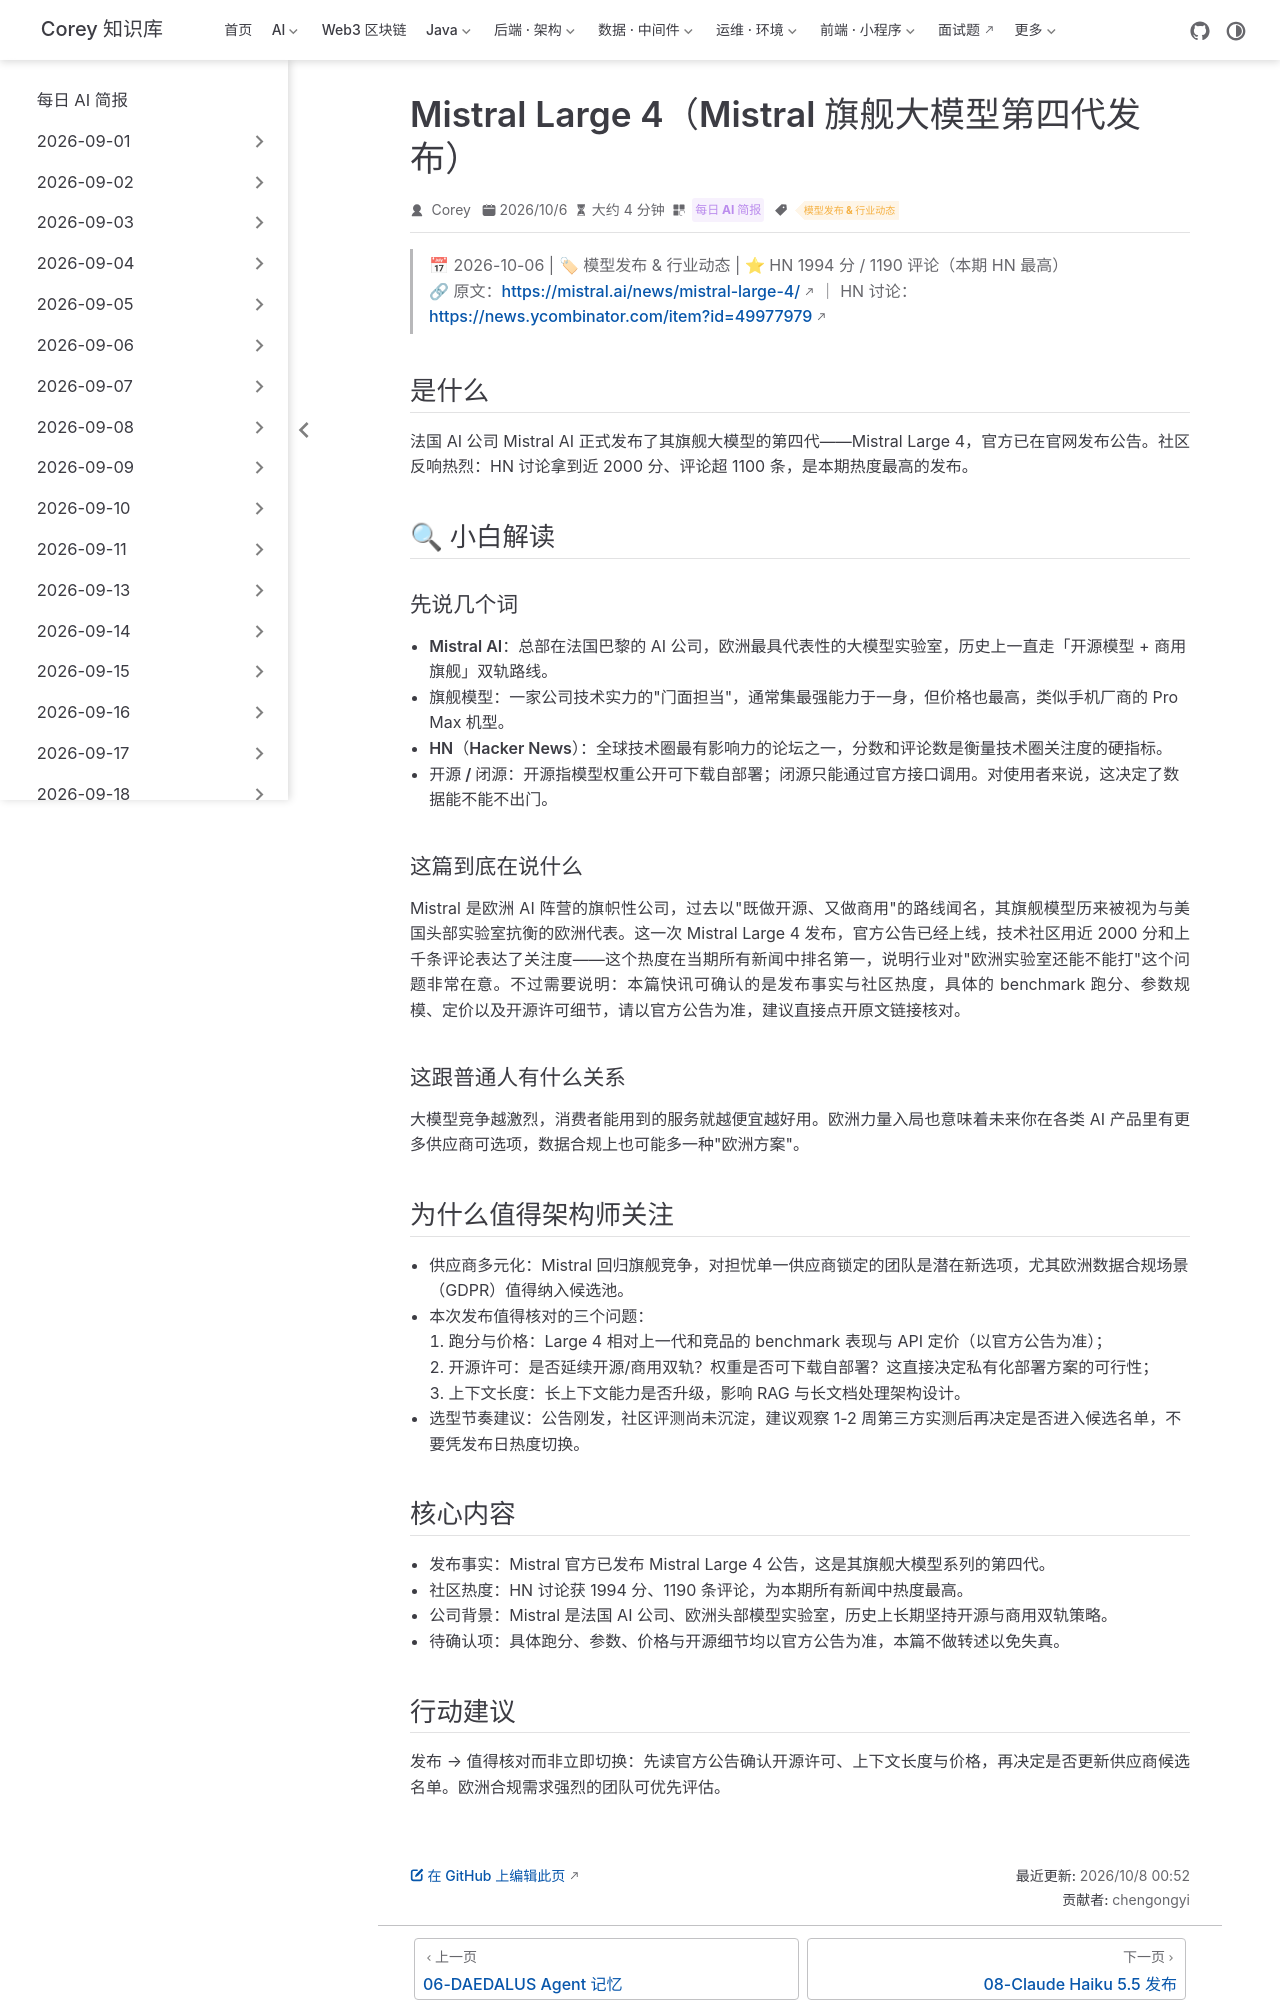

repository: code-corey/code-corey.github.io · page: News/2026-10-08/07-mistral-large-4.html · generator: jekyll

---
title: "Mistral Large 4（Mistral 旗舰大模型第四代发布）"
shortTitle: "Mistral Large 4 发布"
sidebarGroup: "2026-10-08"
order: 7
date: 2026-10-06
category:
  - "每日 AI 简报"
tag:
  - "模型发布 & 行业动态"
description: "Mistral 发布旗舰模型 Large 4，HN 近 2000 分、逾千条评论热议，欧洲头部实验室重回旗舰竞争牌桌。"
---

# Mistral Large 4（Mistral 旗舰大模型第四代发布）

> 📅 2026-10-06 | 🏷 模型发布 & 行业动态 | ⭐ HN 1994 分 / 1190 评论（本期 HN 最高）
> 🔗 原文：https://mistral.ai/news/mistral-large-4/ ｜ HN 讨论：https://news.ycombinator.com/item?id=49977979

## 是什么

法国 AI 公司 Mistral AI 正式发布了其旗舰大模型的第四代——Mistral Large 4，官方已在官网发布公告。社区反响热烈：HN 讨论拿到近 2000 分、评论超 1100 条，是本期热度最高的发布。

## 🔍 小白解读

### 先说几个词

- **Mistral AI**：总部在法国巴黎的 AI 公司，欧洲最具代表性的大模型实验室，历史上一直走「开源模型 + 商用旗舰」双轨路线。
- **旗舰模型**：一家公司技术实力的"门面担当"，通常集最强能力于一身，但价格也最高，类似手机厂商的 Pro Max 机型。
- **HN（Hacker News）**：全球技术圈最有影响力的论坛之一，分数和评论数是衡量技术圈关注度的硬指标。
- **开源 / 闭源**：开源指模型权重公开可下载自部署；闭源只能通过官方接口调用。对使用者来说，这决定了数据能不能不出门。

### 这篇到底在说什么

Mistral 是欧洲 AI 阵营的旗帜性公司，过去以"既做开源、又做商用"的路线闻名，其旗舰模型历来被视为与美国头部实验室抗衡的欧洲代表。这一次 Mistral Large 4 发布，官方公告已经上线，技术社区用近 2000 分和上千条评论表达了关注度——这个热度在当期所有新闻中排名第一，说明行业对"欧洲实验室还能不能打"这个问题非常在意。不过需要说明：本篇快讯可确认的是发布事实与社区热度，具体的 benchmark 跑分、参数规模、定价以及开源许可细节，请以官方公告为准，建议直接点开原文链接核对。

### 这跟普通人有什么关系

大模型竞争越激烈，消费者能用到的服务就越便宜越好用。欧洲力量入局也意味着未来你在各类 AI 产品里有更多供应商可选项，数据合规上也可能多一种"欧洲方案"。

## 为什么值得架构师关注

- **供应商多元化**：Mistral 回归旗舰竞争，对担忧单一供应商锁定的团队是潜在新选项，尤其欧洲数据合规场景（GDPR）值得纳入候选池。
- **本次发布值得核对的三个问题**：
  1. **跑分与价格**：Large 4 相对上一代和竞品的 benchmark 表现与 API 定价（以官方公告为准）；
  2. **开源许可**：是否延续开源/商用双轨？权重是否可下载自部署？这直接决定私有化部署方案的可行性；
  3. **上下文长度**：长上下文能力是否升级，影响 RAG 与长文档处理架构设计。
- **选型节奏建议**：公告刚发，社区评测尚未沉淀，建议观察 1-2 周第三方实测后再决定是否进入候选名单，不要凭发布日热度切换。

## 核心内容

- **发布事实**：Mistral 官方已发布 Mistral Large 4 公告，这是其旗舰大模型系列的第四代。
- **社区热度**：HN 讨论获 1994 分、1190 条评论，为本期所有新闻中热度最高。
- **公司背景**：Mistral 是法国 AI 公司、欧洲头部模型实验室，历史上长期坚持开源与商用双轨策略。
- **待确认项**：具体跑分、参数、价格与开源细节均以官方公告为准，本篇不做转述以免失真。
